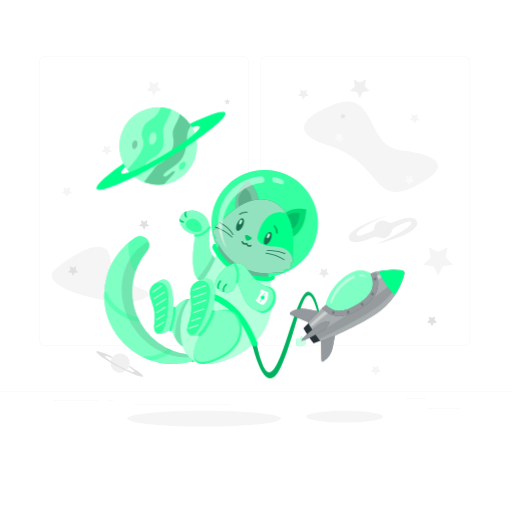
t = 0.00 s
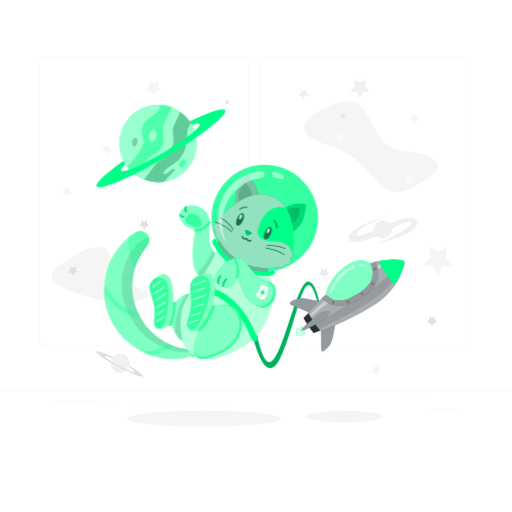
t = 0.75 s
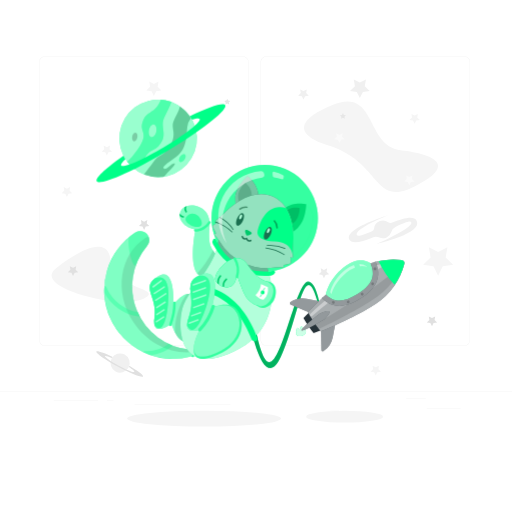
t = 2.25 s
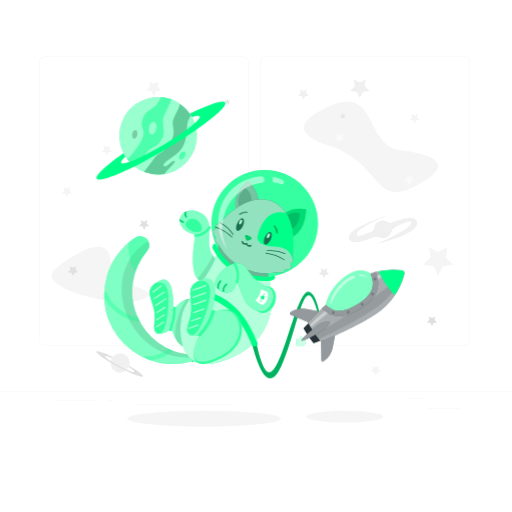
t = 3.00 s
t = 3.75 s: frame unchanged from t = 2.25 s, image omitted
t = 5.25 s: frame unchanged from t = 0.75 s, image omitted

The animated SVG that drew these frames (rendered in a browser with its animation timeline set to each time). Animation: 1 CSS @keyframes rule; one cycle of 6.00 s, repeats indefinitely.

<svg class="animated" id="freepik_stories-cat-astronaut" xmlns="http://www.w3.org/2000/svg" viewBox="0 0 500 500" version="1.1" xmlns:xlink="http://www.w3.org/1999/xlink" xmlns:svgjs="http://svgjs.com/svgjs"><style>svg#freepik_stories-cat-astronaut:not(.animated) .animable {opacity: 0;}svg#freepik_stories-cat-astronaut.animated #freepik--Rocket--inject-4 {animation: 1.5s Infinite  linear floating;animation-delay: 0s;}svg#freepik_stories-cat-astronaut.animated #freepik--Cat--inject-4 {animation: 3s Infinite  linear floating;animation-delay: 0s;}svg#freepik_stories-cat-astronaut.animated #freepik--Planet--inject-4 {animation: 6s Infinite  linear floating;animation-delay: 0s;}            @keyframes floating {                0% {                    opacity: 1;                    transform: translateY(0px);                }                50% {                    transform: translateY(-10px);                }                100% {                    opacity: 1;                    transform: translateY(0px);                }            }        </style><g id="freepik--background-complete--inject-4" class="animable" style="transform-origin: 250px 228.23px;"><rect x="416.78" y="398.49" width="33.12" height="0.25" style="fill: rgb(235, 235, 235); transform-origin: 433.34px 398.615px;" id="elvi5qmc9vg6s" class="animable"></rect><rect x="322.53" y="401.21" width="8.69" height="0.25" style="fill: rgb(235, 235, 235); transform-origin: 326.875px 401.335px;" id="elf61q3pnrlwf" class="animable"></rect><rect x="396.59" y="389.21" width="19.19" height="0.25" style="fill: rgb(235, 235, 235); transform-origin: 406.185px 389.335px;" id="el10j1peka4cgi" class="animable"></rect><rect x="52.46" y="390.89" width="43.19" height="0.25" style="fill: rgb(235, 235, 235); transform-origin: 74.055px 391.015px;" id="eljtzetrd3u68" class="animable"></rect><rect x="104.56" y="390.89" width="6.33" height="0.25" style="fill: rgb(235, 235, 235); transform-origin: 107.725px 391.015px;" id="el0i8hrhifp294" class="animable"></rect><rect x="131.47" y="395.11" width="93.68" height="0.25" style="fill: rgb(235, 235, 235); transform-origin: 178.31px 395.235px;" id="ellpavgu1w6lb" class="animable"></rect><path d="M237,337.8H43.92a5.71,5.71,0,0,1-5.71-5.71V60.66A5.71,5.71,0,0,1,43.92,55H237a5.71,5.71,0,0,1,5.71,5.71V332.09A5.71,5.71,0,0,1,237,337.8ZM43.92,55.2a5.47,5.47,0,0,0-5.46,5.46V332.09a5.47,5.47,0,0,0,5.46,5.46H237a5.47,5.47,0,0,0,5.46-5.46V60.66A5.47,5.47,0,0,0,237,55.2Z" style="fill: rgb(235, 235, 235); transform-origin: 140.46px 196.4px;" id="el9m7aml4shzk" class="animable"></path><path d="M453.31,337.8H260.21a5.72,5.72,0,0,1-5.71-5.71V60.66A5.72,5.72,0,0,1,260.21,55h193.1A5.71,5.71,0,0,1,459,60.66V332.09A5.71,5.71,0,0,1,453.31,337.8ZM260.21,55.2a5.47,5.47,0,0,0-5.46,5.46V332.09a5.47,5.47,0,0,0,5.46,5.46h193.1a5.47,5.47,0,0,0,5.46-5.46V60.66a5.47,5.47,0,0,0-5.46-5.46Z" style="fill: rgb(235, 235, 235); transform-origin: 356.75px 196.4px;" id="elnvriu3bd9rc" class="animable"></path><rect y="382.4" width="500" height="0.25" style="fill: rgb(235, 235, 235); transform-origin: 250px 382.525px;" id="eld06uwmjbhye" class="animable"></rect><polygon points="140.74 216.48 143.88 214.83 143.28 218.32 145.82 220.8 142.31 221.31 140.74 224.49 139.17 221.31 135.66 220.8 138.2 218.32 137.6 214.83 140.74 216.48" style="fill: rgb(224, 224, 224); transform-origin: 140.74px 219.66px;" id="el0ivarveafg6u" class="animable"></polygon><path d="M320.17,141.9c-22.44-7-40.06-20.57,3.94-39.07s32.5,39.76,67,43.88,55.18,14.72,13.79,35.37S373.29,158.38,320.17,141.9Z" style="fill: rgb(245, 245, 245); transform-origin: 362.418px 143.334px;" id="elui6nr4x7fbs" class="animable"></path><polygon points="150.27 82.07 154.81 79.68 153.95 84.74 157.62 88.32 152.54 89.06 150.27 93.66 148 89.06 142.93 88.32 146.6 84.74 145.73 79.68 150.27 82.07" style="fill: rgb(245, 245, 245); transform-origin: 150.275px 86.67px;" id="elgsji7ktxft" class="animable"></polygon><polygon points="427.87 246.12 436.95 241.35 435.22 251.46 442.56 258.62 432.41 260.1 427.87 269.3 423.33 260.1 413.18 258.62 420.52 251.46 418.79 241.35 427.87 246.12" style="fill: rgb(245, 245, 245); transform-origin: 427.87px 255.325px;" id="elt5ox1gic2da" class="animable"></polygon><polygon points="351.41 80.65 357.36 77.52 356.22 84.14 361.03 88.83 354.39 89.79 351.41 95.82 348.44 89.79 341.8 88.83 346.61 84.14 345.47 77.52 351.41 80.65" style="fill: rgb(240, 240, 240); transform-origin: 351.415px 86.67px;" id="el2a07eg4bkng" class="animable"></polygon><polygon points="65.34 184.28 68.48 182.63 67.88 186.13 70.42 188.6 66.91 189.11 65.34 192.29 63.77 189.11 60.27 188.6 62.8 186.13 62.21 182.63 65.34 184.28" style="fill: rgb(245, 245, 245); transform-origin: 65.345px 187.46px;" id="elq5g0m7jwnk9" class="animable"></polygon><polygon points="104.34 143.84 107.48 142.19 106.88 145.68 109.42 148.15 105.91 148.66 104.34 151.84 102.77 148.66 99.27 148.15 101.8 145.68 101.2 142.19 104.34 143.84" style="fill: rgb(245, 245, 245); transform-origin: 104.345px 147.015px;" id="ele6zrhs3nx8j" class="animable"></polygon><polygon points="404.9 112.87 408.04 111.22 407.44 114.71 409.98 117.19 406.47 117.69 404.9 120.87 403.33 117.69 399.82 117.19 402.36 114.71 401.76 111.22 404.9 112.87" style="fill: rgb(245, 245, 245); transform-origin: 404.9px 116.045px;" id="elnsvlevlouy" class="animable"></polygon><polygon points="331.45 131.76 334.59 130.11 333.99 133.61 336.53 136.08 333.02 136.59 331.45 139.77 329.89 136.59 326.38 136.08 328.92 133.61 328.32 130.11 331.45 131.76" style="fill: rgb(250, 250, 250); transform-origin: 331.455px 134.94px;" id="el6x3139mz5s7" class="animable"></polygon><polygon points="334.9 115.08 333.08 116.05 333.43 114.01 331.94 112.57 333.99 112.27 334.9 110.42 335.82 112.27 337.86 112.57 336.38 114.01 336.73 116.05 334.9 115.08" style="fill: rgb(230, 230, 230); transform-origin: 334.9px 113.235px;" id="ell0eyvukmx5" class="animable"></polygon><polygon points="221.91 101.06 220.08 102.03 220.43 99.99 218.95 98.55 221 98.25 221.91 96.4 222.83 98.25 224.87 98.55 223.39 99.99 223.74 102.03 221.91 101.06" style="fill: rgb(230, 230, 230); transform-origin: 221.91px 99.215px;" id="ele6g9w4z6alj" class="animable"></polygon><polygon points="399.72 172.94 402.86 171.29 402.26 174.79 404.8 177.26 401.29 177.77 399.72 180.95 398.15 177.77 394.65 177.26 397.19 174.79 396.59 171.29 399.72 172.94" style="fill: rgb(250, 250, 250); transform-origin: 399.725px 176.12px;" id="eljnxjwed10vi" class="animable"></polygon><polygon points="366.94 358.74 370.07 357.09 369.47 360.58 372.01 363.06 368.5 363.57 366.94 366.75 365.37 363.57 361.86 363.06 364.4 360.58 363.8 357.09 366.94 358.74" style="fill: rgb(245, 245, 245); transform-origin: 366.935px 361.92px;" id="elj0h272i694h" class="animable"></polygon><polygon points="296.36 88.98 299.57 87.29 298.96 90.87 301.56 93.4 297.96 93.93 296.36 97.18 294.75 93.93 291.15 93.4 293.75 90.87 293.14 87.29 296.36 88.98" style="fill: rgb(240, 240, 240); transform-origin: 296.355px 92.235px;" id="elxlpo8ybb9c" class="animable"></polygon><path d="M54.05,262.65c10.51-8.7,50.89-38.48,53.85-8.73s53.63,27.12,32.35,37.9S31.58,281.24,54.05,262.65Z" style="fill: rgb(245, 245, 245); transform-origin: 97.9204px 267.865px;" id="elukrfcpc4t8a" class="animable"></path><polygon points="71.31 261.57 74.45 259.92 73.85 263.41 76.39 265.89 72.88 266.4 71.31 269.58 69.74 266.4 66.23 265.89 68.77 263.41 68.17 259.92 71.31 261.57" style="fill: rgb(224, 224, 224); transform-origin: 71.31px 264.75px;" id="elqgowa9z4ho" class="animable"></polygon><polygon points="116.83 279.32 118.88 278.24 118.49 280.53 120.15 282.15 117.86 282.49 116.83 284.57 115.8 282.49 113.51 282.15 115.17 280.53 114.78 278.24 116.83 279.32" style="fill: rgb(250, 250, 250); transform-origin: 116.83px 281.405px;" id="elkz2iw89r4y" class="animable"></polygon><polygon points="421.86 310.63 424.99 308.98 424.39 312.47 426.93 314.95 423.43 315.46 421.86 318.64 420.29 315.46 416.78 314.95 419.32 312.47 418.72 308.98 421.86 310.63" style="fill: rgb(224, 224, 224); transform-origin: 421.855px 313.81px;" id="ell38y5v0jp6n" class="animable"></polygon><path d="M125.58,359a9.4,9.4,0,1,1-3.84-12.72A9.39,9.39,0,0,1,125.58,359Z" style="fill: rgb(240, 240, 240); transform-origin: 117.295px 354.562px;" id="elp442i92e0zh" class="animable"></path><path d="M126.31,357.26a9.64,9.64,0,0,1-.46,1.23c3.49,2.28,5.61,4.07,5.3,4.65-.51.95-7.33-1.72-15.24-6s-13.91-8.44-13.4-9.39c.31-.58,3,.19,6.8,1.84a11.7,11.7,0,0,1,.78-1.07c-8.8-4.2-15.43-6.47-16-5.3-.81,1.51,8.74,8.2,21.32,14.94s23.45,11,24.26,9.48C140.25,366.51,134.68,362.25,126.31,357.26Z" style="fill: rgb(224, 224, 224); transform-origin: 116.877px 355.431px;" id="elxemph7jije9" class="animable"></path><polygon points="316.35 263.61 319.49 261.96 318.89 265.46 321.43 267.93 317.92 268.44 316.35 271.62 314.78 268.44 311.28 267.93 313.81 265.46 313.21 261.96 316.35 263.61" style="fill: rgb(235, 235, 235); transform-origin: 316.355px 266.79px;" id="elsf6jxi5g2dp" class="animable"></polygon><path d="M406.87,215.51c-2.67-5.23-13.07-2.46-24.37,2a3.44,3.44,0,0,1-3.36-.46,8.67,8.67,0,0,0-13.84,6,3.46,3.46,0,0,1-2.05,2.81c-7.94,3.44-14,5.68-14.82,3.63-2.49-6.17,30.69-19.33,30.69-19.33s-44.72,13.4-37.56,24.22c2.76,4.18,12,1.72,22.4-2.56a8.42,8.42,0,0,1,6.55.15,8.65,8.65,0,0,0,11.74-5.58,7.94,7.94,0,0,1,4.36-4.95c8.06-3.76,14.17-6.26,15-4.44,2.51,5.48-33.42,21-33.42,21S413.21,227.92,406.87,215.51Z" style="fill: rgb(240, 240, 240); transform-origin: 374.133px 224.08px;" id="eljist8l6l5v" class="animable"></path></g><g id="freepik--Shadow--inject-4" class="animable" style="transform-origin: 249.135px 408.79px;"><ellipse id="freepik--path--inject-4" cx="199.32" cy="408.79" rx="75.16" ry="7.72" style="fill: rgb(245, 245, 245); transform-origin: 199.32px 408.79px;" class="animable"></ellipse><ellipse id="freepik--path--inject-4" cx="336.53" cy="406.88" rx="37.58" ry="5.81" style="fill: rgb(245, 245, 245); transform-origin: 336.53px 406.88px;" class="animable"></ellipse></g><g id="freepik--Rocket--inject-4" class="animable" style="transform-origin: 319.027px 316.456px;"><path d="M296.7,331.18c0-.12-.07-.24-.11-.36-.57-1.52-2.73-2.13-2.73-2.13a5.25,5.25,0,0,0-.81,2.58l-.32.11-.32.13a5.28,5.28,0,0,0-2.3-1.42s-1.24,1.87-.67,3.4l.15.34a2.88,2.88,0,0,0-.36,2.55c.66,1.79,3.32,2.46,5.92,1.49s4.17-3.21,3.5-5A2.92,2.92,0,0,0,296.7,331.18Z" style="fill: rgb(0, 255, 136); transform-origin: 293.943px 333.502px;" id="elw01aah2u33d" class="animable"></path><g id="el9h8mmrxiy24"><path d="M296.7,331.18c0-.12-.07-.24-.11-.36-.57-1.52-2.73-2.13-2.73-2.13a5.25,5.25,0,0,0-.81,2.58l-.32.11-.32.13a5.28,5.28,0,0,0-2.3-1.42s-1.24,1.87-.67,3.4l.15.34a2.88,2.88,0,0,0-.36,2.55c.66,1.79,3.32,2.46,5.92,1.49s4.17-3.21,3.5-5A2.92,2.92,0,0,0,296.7,331.18Z" style="fill: rgb(255, 255, 255); opacity: 0.8; transform-origin: 293.943px 333.502px;" class="animable"></path></g><path d="M300.66,285c-11.87.74-25.94,83.65-38.88,78.44-5.48-2.2-10.37-21.19-14.18-42.33l-4.45,1.65c2.65,13.36,15.31,70.69,31.13,35.53,17.82-39.62,23.08-100.4,36.13-52.16l1.44-.69S308.15,284.53,300.66,285Z" style="fill: rgb(0, 255, 136); transform-origin: 277.5px 327.263px;" id="elkw3wti3iobq" class="animable"></path><g id="eleddn0842bzd"><path d="M300.66,285c-11.87.74-25.94,83.65-38.88,78.44-5.48-2.2-10.37-21.19-14.18-42.33l-4.45,1.65c2.65,13.36,15.31,70.69,31.13,35.53,17.82-39.62,23.08-100.4,36.13-52.16l1.44-.69S308.15,284.53,300.66,285Z" style="opacity: 0.3; transform-origin: 277.5px 327.263px;" class="animable"></path></g><path d="M318.19,297.62s1.88-13.85,17.44-26.45,26.11-4.06,26.11-4.06l4.15,2.72.21,11.64-5.9,10.27-14.68,11.65-15.16,4.28L323,304.36Z" style="fill: rgb(0, 255, 136); transform-origin: 342.145px 285.976px;" id="elca55tmuoq05" class="animable"></path><g id="elh488ez22ln"><path d="M318.19,297.62s1.88-13.85,17.44-26.45,26.11-4.06,26.11-4.06l4.15,2.72.21,11.64-5.9,10.27-14.68,11.65-15.16,4.28L323,304.36Z" style="fill: rgb(255, 255, 255); opacity: 0.5; transform-origin: 342.145px 285.976px;" class="animable"></path></g><path d="M283.79,307.34l23.68,10,16.06-10.84-24-4.7a21.24,21.24,0,0,0-15.94,3.23h0A1.3,1.3,0,0,0,283.79,307.34Z" style="fill: rgb(38, 50, 56); transform-origin: 303.253px 309.373px;" id="elr8qh5lzg97" class="animable"></path><path d="M313.86,351.92l-.43-25.72,16.06-10.83-4.63,24a21.22,21.22,0,0,1-9,13.57h0A1.3,1.3,0,0,1,313.86,351.92Z" style="fill: rgb(38, 50, 56); transform-origin: 321.46px 334.258px;" id="elw73ursyt6ze" class="animable"></path><g id="elak6o7p8luc5"><g style="opacity: 0.5; transform-origin: 306.233px 327.276px;" class="animable"><path d="M283.79,307.34l23.68,10,16.06-10.84-24-4.7a21.24,21.24,0,0,0-15.94,3.23h0A1.3,1.3,0,0,0,283.79,307.34Z" style="fill: rgb(255, 255, 255); transform-origin: 303.253px 309.373px;" id="elxdq1ufuse6" class="animable"></path><path d="M313.86,351.92l-.43-25.72,16.06-10.83-4.63,24a21.22,21.22,0,0,1-9,13.57h0A1.3,1.3,0,0,1,313.86,351.92Z" style="fill: rgb(255, 255, 255); transform-origin: 321.46px 334.258px;" id="elkigh9njpaj" class="animable"></path></g></g><path d="M392.36,263.9A68.51,68.51,0,0,0,365.17,266l1.79,9.54-.86,5.91-9.25,13-9.48,6.4L334,306.15,323,304.36,315.61,300c-5.19,4.83-10.34,9.92-15,14.89,1.83,3.16,3.82,6.34,6,9.5s4.33,6.19,6.58,9.07c20.53-7.84,44.19-20.41,53.7-26.83a68.41,68.41,0,0,0,27.92-39.11A2.91,2.91,0,0,0,392.36,263.9Z" style="fill: rgb(38, 50, 56); transform-origin: 347.757px 298.42px;" id="el4qlt92ucpwt" class="animable"></path><g id="eluaav078gfo"><path d="M392.36,263.9A68.51,68.51,0,0,0,365.17,266l1.79,9.54-.86,5.91-9.25,13-9.48,6.4L334,306.15,323,304.36,315.61,300c-5.19,4.83-10.34,9.92-15,14.89,1.83,3.16,3.82,6.34,6,9.5s4.33,6.19,6.58,9.07c20.53-7.84,44.19-20.41,53.7-26.83a68.41,68.41,0,0,0,27.92-39.11A2.91,2.91,0,0,0,392.36,263.9Z" style="fill: rgb(255, 255, 255); opacity: 0.6; transform-origin: 347.757px 298.42px;" class="animable"></path></g><path d="M306.6,324.39c-2-2.92-3.8-5.84-5.52-8.76-1.65,1.66-3.27,3.33-4.81,5q2.19,3.76,4.73,7.54t5.23,7.21c2.11-.81,4.26-1.68,6.42-2.59C310.59,330.1,308.56,327.3,306.6,324.39Z" style="fill: rgb(38, 50, 56); transform-origin: 304.46px 325.505px;" id="elrd17aitvnu" class="animable"></path><g id="eln2c92jxprv"><path d="M393.88,266.16c-8.53,8.91-20.69,19-35,28.66-9.3,6.27-31,20.08-49.15,30.91a1.42,1.42,0,0,0-.45,2l1.62,2.39a1.41,1.41,0,0,0,1.76.51c19.59-8.86,42.19-21.65,51.53-28,13.92-9.38,24.14-21.73,29.83-34.62a2,2,0,0,0-.18-1.91Z" style="opacity: 0.1; transform-origin: 351.613px 298.428px;" class="animable"></path></g><g id="elbx9baribng"><g style="opacity: 0.4; transform-origin: 347.789px 291.613px;" class="animable"><path d="M319.05,302c-5.47,4.67-11,9.58-16,14.36A1.43,1.43,0,0,0,305,318.5c5.57-4.75,11.65-9.69,17.62-14.39Z" style="fill: rgb(255, 255, 255); transform-origin: 312.599px 310.438px;" id="el0s05q5ie4q3b" class="animable"></path><path d="M365.89,269.83l.76,4.05A103,103,0,0,1,393,264.8l-.31-.45A77.34,77.34,0,0,0,365.89,269.83Z" style="fill: rgb(255, 255, 255); transform-origin: 379.445px 269.115px;" id="elp7bq8o42le" class="animable"></path></g></g><path d="M366.76,265.6q-2.53.66-5,1.51c2.23,5.17,2.84,9.71,1.86,13.74-1.4,5.77-6.18,11.14-14.6,16.42s-15.34,7.24-21.14,6a19.87,19.87,0,0,1-9.67-5.65q-1.92,1.75-3.83,3.55c10.14,10.11,22,10.17,37.41.52C368,291.53,372.8,280.17,366.76,265.6Z" style="fill: rgb(38, 50, 56); transform-origin: 341.826px 287.221px;" id="elwl1themz6eq" class="animable"></path><g id="eln2irmgxdz8c"><path d="M366.76,265.6q-2.53.66-5,1.51c2.23,5.17,2.84,9.71,1.86,13.74-1.4,5.77-6.18,11.14-14.6,16.42s-15.34,7.24-21.14,6a19.87,19.87,0,0,1-9.67-5.65q-1.92,1.75-3.83,3.55c10.14,10.11,22,10.17,37.41.52C368,291.53,372.8,280.17,366.76,265.6Z" style="fill: rgb(255, 255, 255); opacity: 0.5; transform-origin: 341.826px 287.221px;" class="animable"></path></g><g id="elrhy7xsya9o"><g style="opacity: 0.2; transform-origin: 345.812px 288.889px;" class="animable"><path d="M326.64,304.49a1.37,1.37,0,1,1-1.88-.43A1.37,1.37,0,0,1,326.64,304.49Z" id="el3i7izdwhqvy" class="animable" style="transform-origin: 325.483px 305.224px;"></path><path d="M341.13,304.08a1.37,1.37,0,1,1-1.89-.43A1.37,1.37,0,0,1,341.13,304.08Z" id="elr83mnubd4rs" class="animable" style="transform-origin: 339.97px 304.809px;"></path><path d="M354.8,296.5a1.36,1.36,0,1,1-1.88-.43A1.36,1.36,0,0,1,354.8,296.5Z" id="elpqi3s5d4e1g" class="animable" style="transform-origin: 353.646px 297.22px;"></path><path d="M365,286.36a1.37,1.37,0,1,1-1.88-.43A1.36,1.36,0,0,1,365,286.36Z" id="el3kcg3dqq6cj" class="animable" style="transform-origin: 363.843px 287.092px;"></path><path d="M367.3,271.83a1.37,1.37,0,1,1-1.89-.43A1.36,1.36,0,0,1,367.3,271.83Z" id="el5gk5to07gk" class="animable" style="transform-origin: 366.14px 272.557px;"></path></g></g><path d="M369.63,264.92a86.18,86.18,0,0,0,15.71,23.29,68.58,68.58,0,0,0,9.46-20.69,2.91,2.91,0,0,0-2.44-3.62A68.76,68.76,0,0,0,369.63,264.92Z" style="fill: rgb(0, 255, 136); transform-origin: 382.262px 275.802px;" id="elw7mi876tf1" class="animable"></path><path d="M321.6,314.27c1.09,1.63-4,7-5.63,8.08s-20.45,11.88-21.55,10.25,15.94-15,17.57-16.14S320.5,312.64,321.6,314.27Z" style="fill: rgb(38, 50, 56); transform-origin: 308.06px 323.262px;" id="el6fcs5x90dbc" class="animable"></path><g id="elz0funq80xgp"><path d="M321.6,314.27c1.09,1.63-4,7-5.63,8.08s-20.45,11.88-21.55,10.25,15.94-15,17.57-16.14S320.5,312.64,321.6,314.27Z" style="fill: rgb(255, 255, 255); opacity: 0.5; transform-origin: 308.06px 323.262px;" class="animable"></path></g><g id="elzosluosabsb"><path d="M345.55,268.81a26.44,26.44,0,0,0-8.68,4.87c-12.83,10.4-14.38,21.83-14.38,21.83l1.14,1.59c1.22-4.14,4.82-12.89,14.91-21.06a29.54,29.54,0,0,1,8.1-4.81Z" style="fill: rgb(255, 255, 255); opacity: 0.5; transform-origin: 334.565px 282.955px;" class="animable"></path></g><g id="elwt5nbciryv8"><path d="M350.83,268l.54,2a15.86,15.86,0,0,1,6.85.64l-.14-.59A13.55,13.55,0,0,0,350.83,268Z" style="fill: rgb(255, 255, 255); opacity: 0.5; transform-origin: 354.525px 269.32px;" class="animable"></path></g></g><g id="freepik--Cat--inject-4" class="animable" style="transform-origin: 206.124px 260.771px;"><path d="M137.24,230.63h-.37a8.1,8.1,0,0,0-4.49,1.35l-.06,0A67.18,67.18,0,0,0,186,353.28a3.41,3.41,0,0,0,1.62-.94l.06-.06a3.42,3.42,0,0,0-2.13-5.79A61.86,61.86,0,0,1,143.71,245,8.76,8.76,0,0,0,137.24,230.63Z" style="fill: rgb(0, 255, 136); transform-origin: 145.204px 293.056px;" id="elw3rlszpu87" class="animable"></path><g id="el2ix6bpgb3e"><path d="M187.68,352.28l-.06.06a3.51,3.51,0,0,1-1.61.94,67.23,67.23,0,0,1-38.82-1.46,65.39,65.39,0,0,1-7.32-3,67.19,67.19,0,0,1-38-58.2l.09-6.37A67.24,67.24,0,0,1,132.32,232l.06,0a8.11,8.11,0,0,1,4.5-1.35h.37A8.75,8.75,0,0,1,143.71,245a61.94,61.94,0,0,0-9.26,64.85c.56,1.28,1.18,2.55,1.84,3.81q1.34,2.52,2.93,5a61.44,61.44,0,0,0,25.48,22.19c1.28.61,2.57,1.16,3.88,1.67h0a62,62,0,0,0,17,4A3.42,3.42,0,0,1,187.68,352.28Z" style="fill: rgb(255, 255, 255); opacity: 0.5; transform-origin: 145.248px 293.056px;" class="animable"></path></g><g id="elc1qcx95jom8"><path d="M188.41,348.66a3.33,3.33,0,0,0-2.86-2.17A61.86,61.86,0,0,1,143.71,245a8.64,8.64,0,0,0,1.45-8.77,6.15,6.15,0,0,0-3.07,1l-.05,0c-25.35,16.52-30.75,53.15-12.07,81.81C143.82,340.31,167,351.18,188.41,348.66Z" style="opacity: 0.1; transform-origin: 153.629px 292.624px;" class="animable"></path></g><path d="M188.89,346c-1.8-1.66-3.27-.64-4.14.41l.8.1a3.42,3.42,0,0,1,2.13,5.79l-.06.06a3.61,3.61,0,0,1-.8.61C190.09,356.05,191.94,348.78,188.89,346Z" style="fill: rgb(0, 255, 136); transform-origin: 187.596px 349.42px;" id="elazq9uvkaw3b" class="animable"></path><g id="elwl16ga79mkj"><g style="opacity: 0.2; transform-origin: 187.596px 349.42px;" class="animable"><path d="M188.89,346c-1.8-1.66-3.27-.64-4.14.41l.8.1a3.42,3.42,0,0,1,2.13,5.79l-.06.06a3.61,3.61,0,0,1-.8.61C190.09,356.05,191.94,348.78,188.89,346Z" style="fill: rgb(255, 255, 255); transform-origin: 187.596px 349.42px;" id="elnpc6jsirbaa" class="animable"></path></g></g><path d="M210.71,253.23c-3.79-5.7-7.84-7.77-6.07-27.43s-19.21-23.89-26.11-17.27-1.22,18.7,12.39,20.37c0,0-11.91,57.57,16.5,45C211.8,272,216.55,262,210.71,253.23Z" style="fill: rgb(0, 255, 136); transform-origin: 194.507px 240.657px;" id="elfxkvo0dlz6" class="animable"></path><g id="elodj30291n5j"><path d="M210.71,253.23c-3.79-5.7-7.84-7.77-6.07-27.43s-19.21-23.89-26.11-17.27-1.22,18.7,12.39,20.37c0,0-11.91,57.57,16.5,45C211.8,272,216.55,262,210.71,253.23Z" style="fill: rgb(255, 255, 255); opacity: 0.5; transform-origin: 194.507px 240.657px;" class="animable"></path></g><path d="M190.7,226.5c-3.34-.38-14.91-5.93-6.29-11.87S204.34,228,190.7,226.5Z" style="fill: rgb(0, 255, 136); transform-origin: 189.164px 220.037px;" id="elgdmvth37zqf" class="animable"></path><path d="M190.62,231.11c6.15.38,11.8-3.54,15-8.46.8-1.21-1.15-2.34-1.94-1.14-2.83,4.29-7.76,7.68-13.11,7.35-1.45-.09-1.44,2.16,0,2.25Z" style="fill: rgb(0, 255, 136); transform-origin: 197.648px 226.067px;" id="elsznpyp6t1x" class="animable"></path><g id="elwqfz11rhexo"><g style="opacity: 0.2; transform-origin: 193.545px 222.313px;" class="animable"><path d="M190.7,226.5c-3.34-.38-14.91-5.93-6.29-11.87S204.34,228,190.7,226.5Z" style="fill: rgb(255, 255, 255); transform-origin: 189.164px 220.037px;" id="elt3x7yjzrkbh" class="animable"></path><path d="M190.62,231.11c6.15.38,11.8-3.54,15-8.46.8-1.21-1.15-2.34-1.94-1.14-2.83,4.29-7.76,7.68-13.11,7.35-1.45-.09-1.44,2.16,0,2.25Z" style="fill: rgb(255, 255, 255); transform-origin: 197.648px 226.067px;" id="el5qt53zs7a6i" class="animable"></path></g></g><g id="ely1ejtnp6dqh"><path d="M207.42,273.91c4.38-1.93,9.13-11.89,3.29-20.68-.91-1.37-1.83-2.52-2.69-3.76A110.33,110.33,0,0,1,192.76,272C195.63,275.77,200.23,277.09,207.42,273.91Z" style="opacity: 0.1; transform-origin: 203.093px 262.584px;" class="animable"></path></g><path d="M191.75,322.67c2.45-7.17,3.38-49.88-22.46-20.32,0,0,2.31-37.62-14.54-27.8-18.59,10.84-.67,18.89-3.89,40.27S167.33,321,167.33,321,179.39,358.87,191.75,322.67Z" style="fill: rgb(0, 255, 136); transform-origin: 169.542px 305.626px;" id="elk4ynkcytr6" class="animable"></path><g id="ela4cif8ax0ou"><path d="M191.75,322.67c2.45-7.17,3.38-49.88-22.46-20.32,0,0,2.31-37.62-14.54-27.8-18.59,10.84-.67,18.89-3.89,40.27S167.33,321,167.33,321,179.39,358.87,191.75,322.67Z" style="fill: rgb(255, 255, 255); opacity: 0.5; transform-origin: 169.542px 305.626px;" class="animable"></path></g><path d="M151,277.11c-12.06,9.65,2.84,18-.12,37.71a18.9,18.9,0,0,0,0,7.67c.31.45,9.74,13.9,13.22-20.49C167.55,268.27,152.09,276.48,151,277.11Z" style="fill: rgb(0, 255, 136); transform-origin: 155.408px 300.619px;" id="elp9cfift8t3" class="animable"></path><g id="elvfhik65sius"><path d="M151,277.11c-12.06,9.65,2.84,18-.12,37.71a18.9,18.9,0,0,0,0,7.67c.31.45,9.74,13.9,13.22-20.49C167.55,268.27,152.09,276.48,151,277.11Z" style="fill: rgb(255, 255, 255); opacity: 0.2; transform-origin: 155.408px 300.619px;" class="animable"></path></g><g id="el5t2ngo4r9s7"><g style="opacity: 0.5; transform-origin: 155.714px 299.149px;" class="animable"><path d="M149.88,285.78l8-6c.77-.58,0-1.88-.75-1.3l-8,6c-.77.57,0,1.88.75,1.3Z" style="fill: rgb(255, 255, 255); transform-origin: 153.505px 282.13px;" id="elreq6kg66yxn" class="animable"></path><path d="M151,292.2l9.81-6.37c.8-.52,0-1.82-.76-1.29l-9.81,6.37c-.81.52-.06,1.82.76,1.29Z" style="fill: rgb(255, 255, 255); transform-origin: 155.517px 288.37px;" id="el5pw1b2isyau" class="animable"></path><path d="M152.46,298.82l9.81-6.37c.81-.53.06-1.83-.76-1.3l-9.81,6.37c-.8.53,0,1.83.76,1.3Z" style="fill: rgb(255, 255, 255); transform-origin: 156.993px 294.985px;" id="el5zdfyumjpmw" class="animable"></path><path d="M153.51,306l8.14-5.28c.81-.53.06-1.83-.75-1.3l-8.14,5.29c-.81.52-.06,1.82.75,1.29Z" style="fill: rgb(255, 255, 255); transform-origin: 157.205px 302.71px;" id="elesqblb5x7qu" class="animable"></path><path d="M153.55,312.79l7.11-4.62c.8-.52.05-1.82-.76-1.29l-7.11,4.61c-.8.53,0,1.83.76,1.3Z" style="fill: rgb(255, 255, 255); transform-origin: 156.73px 309.835px;" id="eldve0lia1vrr" class="animable"></path><path d="M153.07,319.84l7.11-4.61c.81-.53,0-1.83-.76-1.3l-7.1,4.62c-.81.52-.06,1.82.75,1.29Z" style="fill: rgb(255, 255, 255); transform-origin: 156.244px 316.885px;" id="elgn36lp9vlss" class="animable"></path></g></g><path d="M169.25,300.71c.25,7.21-1.72,14.61-4,21.36-.47,1.37,1.7,2,2.17.6,2.36-6.92,4.36-14.57,4.1-22-.05-1.45-2.3-1.46-2.25,0Z" style="fill: rgb(0, 255, 136); transform-origin: 168.363px 311.519px;" id="el8hf2vd3dywx" class="animable"></path><g id="elt9ngh0ulcj"><g style="opacity: 0.2; transform-origin: 168.363px 311.519px;" class="animable"><path d="M169.25,300.71c.25,7.21-1.72,14.61-4,21.36-.47,1.37,1.7,2,2.17.6,2.36-6.92,4.36-14.57,4.1-22-.05-1.45-2.3-1.46-2.25,0Z" style="fill: rgb(255, 255, 255); transform-origin: 168.363px 311.519px;" id="el1inbgkp1lui" class="animable"></path></g></g><g id="elgbr9h7sd9bd"><path d="M170.8,329.27c4.47,8.6,12.64,17.73,20.95-6.6,1.93-5.65,2.91-33.37-9.41-30.4a65.09,65.09,0,0,0-3.82,5.77C175.17,303.85,170.53,317.1,170.8,329.27Z" style="opacity: 0.1; transform-origin: 181.848px 315.192px;" class="animable"></path></g><path d="M260.82,266.06s24,58.94-37,84.34c-53,22.08-50.85-34.44-44-49,8.14-17.31,33.33-41,33.67-63.67Z" style="fill: rgb(0, 255, 136); transform-origin: 220.875px 296.593px;" id="elde0asi3bf8u" class="animable"></path><g id="elhuzhjb1j6xq"><path d="M260.82,266.06s24,58.94-37,84.34c-53,22.08-50.85-34.44-44-49,8.14-17.31,33.33-41,33.67-63.67Z" style="fill: rgb(255, 255, 255); opacity: 0.7; transform-origin: 220.875px 296.593px;" class="animable"></path></g><path d="M310.48,218.06a52,52,0,0,1-45.63,51.61,51.35,51.35,0,0,1-6.36.39,52,52,0,1,1,52-52Z" style="fill: rgb(0, 255, 136); transform-origin: 258.49px 218.06px;" id="elct4ljfg25pv" class="animable"></path><g id="ele4n7jts376a"><path d="M310.48,218.06a52,52,0,0,1-45.63,51.61,51.35,51.35,0,0,1-6.36.39,52,52,0,1,1,52-52Z" style="fill: rgb(255, 255, 255); opacity: 0.3; transform-origin: 258.49px 218.06px;" class="animable"></path></g><path d="M264.25,264.79a47.08,47.08,0,0,0,41.31-46.73c0-.34,0-.69,0-1a13.55,13.55,0,0,0-13.29-13.28h-.79a47.3,47.3,0,0,0-47.3,47.3v.8a13.57,13.57,0,0,0,13.28,13.29h1A47.64,47.64,0,0,0,264.25,264.79Z" style="fill: rgb(0, 255, 136); transform-origin: 274.87px 234.475px;" id="el72amir1d7dx" class="animable"></path><g id="el71yf3cvnvu"><path d="M264.25,264.79a47.08,47.08,0,0,0,41.31-46.73c0-.34,0-.69,0-1a13.55,13.55,0,0,0-13.29-13.28h-.79a47.3,47.3,0,0,0-47.3,47.3v.8a13.57,13.57,0,0,0,13.28,13.29h1A47.64,47.64,0,0,0,264.25,264.79Z" style="fill: rgb(255, 255, 255); opacity: 0.3; transform-origin: 274.87px 234.475px;" class="animable"></path></g><path d="M262.78,272.16a59.21,59.21,0,0,0-2-6.1l-47.33-28.33a35.48,35.48,0,0,1-1,7.66l7.59,10.89,10.32,8.82,13.93,5,14.17,2.85Z" style="fill: rgb(38, 50, 56); transform-origin: 237.615px 255.34px;" id="ell1d0knjfnn" class="animable"></path><g id="els8mw4rtwgu"><path d="M262.78,272.16a59.21,59.21,0,0,0-2-6.1l-47.33-28.33a35.48,35.48,0,0,1-1,7.66l7.59,10.89,10.32,8.82,13.93,5,14.17,2.85Z" style="fill: rgb(255, 255, 255); opacity: 0.5; transform-origin: 237.615px 255.34px;" class="animable"></path></g><path d="M252.22,196.32c-.43,11.18-5.82,20.64-12,21.14s-10.9-8.16-10.47-19.34,12-21.14,12-21.14S252.65,185.15,252.22,196.32Z" style="fill: rgb(38, 50, 56); transform-origin: 240.978px 197.23px;" id="elfxccpffqc08" class="animable"></path><g id="el0g2nfvs7b5kt"><path d="M252.22,196.32c-.43,11.18-5.82,20.64-12,21.14s-10.9-8.16-10.47-19.34,12-21.14,12-21.14S252.65,185.15,252.22,196.32Z" style="fill: rgb(255, 255, 255); opacity: 0.6; transform-origin: 240.978px 197.23px;" class="animable"></path></g><g id="elxzyu0ebwjq"><path d="M245.71,194.9c-.25,6.52-3.39,12-7,12.34s-6.37-4.76-6.12-11.29,7-12.34,7-12.34S246,188.37,245.71,194.9Z" style="opacity: 0.2; transform-origin: 239.147px 195.433px;" class="animable"></path></g><path d="M277.75,208.68c-8.14,7.52-11.81,17.8-8.19,23s13.14,3.25,21.28-4.26,8.2-23,8.2-23S285.89,201.17,277.75,208.68Z" style="fill: rgb(0, 255, 136); transform-origin: 283.603px 219.159px;" id="elpl4uaxz4o5" class="animable"></path><g id="elat21whve0em"><path d="M277.75,208.68c-8.14,7.52-11.81,17.8-8.19,23s13.14,3.25,21.28-4.26,8.2-23,8.2-23S285.89,201.17,277.75,208.68Z" style="opacity: 0.2; transform-origin: 283.603px 219.159px;" class="animable"></path></g><g id="el0lgys6nklqr"><path d="M280.18,210.74c-4.75,4.39-6.89,10.39-4.78,13.4s7.68,1.91,12.43-2.48,4.78-13.41,4.78-13.41S284.94,206.35,280.18,210.74Z" style="opacity: 0.2; transform-origin: 283.599px 216.838px;" class="animable"></path></g><path d="M283.58,255.9l.87.67c.63.48,1.56-.16,1.55-1a63.38,63.38,0,0,1-.16-7.94c2.53-18.15-1.1-42.15-18.63-50.48s-37.94,4.26-50,17.9a62.08,62.08,0,0,1-6.08,5c-.68.56-.56,1.7.21,1.88l1.06.26-4.17,3a1.23,1.23,0,0,0-.38,1.49l3.19,6.19-.27-.06a1.15,1.15,0,0,0-1,1.8,63.36,63.36,0,0,1,4.38,5.52,54.11,54.11,0,0,0,23.49,21.52,52.85,52.85,0,0,0,31.29,4.5,60.76,60.76,0,0,1,7-.13,1.16,1.16,0,0,0,.71-2l-.23-.18,6.72-1.48a1.21,1.21,0,0,0,.87-1.25Z" style="fill: rgb(38, 50, 56); transform-origin: 247.151px 230.655px;" id="elmmd0ygm1rsg" class="animable"></path><g id="el15oeuuv4wqp"><path d="M283.58,255.9l.87.67c.63.48,1.56-.16,1.55-1a63.38,63.38,0,0,1-.16-7.94c2.53-18.15-1.1-42.15-18.63-50.48s-37.94,4.26-50,17.9a62.08,62.08,0,0,1-6.08,5c-.68.56-.56,1.7.21,1.88l1.06.26-4.17,3a1.23,1.23,0,0,0-.38,1.49l3.19,6.19-.27-.06a1.15,1.15,0,0,0-1,1.8,63.36,63.36,0,0,1,4.38,5.52,54.11,54.11,0,0,0,23.49,21.52,52.85,52.85,0,0,0,31.29,4.5,60.76,60.76,0,0,1,7-.13,1.16,1.16,0,0,0,.71-2l-.23-.18,6.72-1.48a1.21,1.21,0,0,0,.87-1.25Z" style="fill: rgb(255, 255, 255); opacity: 0.8; transform-origin: 247.151px 230.655px;" class="animable"></path></g><path d="M267.21,240.66c19.29-.38,18.8,15.75,18.79,14.86a63.38,63.38,0,0,1-.16-7.94c1.79-12.84.49-28.59-6.62-39.66-9.09-2.3-21.57-.08-27.64,22.35C249.68,237.26,258.9,240.83,267.21,240.66Z" style="fill: rgb(0, 255, 136); transform-origin: 268.945px 231.381px;" id="eld0qaci03zcn" class="animable"></path><path d="M241,235s-2.29-4-1.42-5.13c.63-.81,2.72.19,3.52.57s2.89,1.36,2.68,2.37C245.5,234.23,241,235,241,235Z" style="fill: rgb(0, 255, 136); transform-origin: 242.589px 232.281px;" id="el2ga1hsqrsu" class="animable"></path><g id="ely2dsdztxxsj"><path d="M241,235s-2.29-4-1.42-5.13c.63-.81,2.72.19,3.52.57s2.89,1.36,2.68,2.37C245.5,234.23,241,235,241,235Z" style="opacity: 0.3; transform-origin: 242.589px 232.281px;" class="animable"></path></g><path d="M244.73,239.16a2.26,2.26,0,0,1-3.23-1.45.76.76,0,0,0-.92-.52,2.26,2.26,0,0,1-3.23-1.45c-.31-.91-1.76-.52-1.44.4a3.73,3.73,0,0,0,4.45,2.67,3.68,3.68,0,0,0,4.77,1.8C246,240.26,245.63,238.81,244.73,239.16Z" style="fill: rgb(38, 50, 56); transform-origin: 240.744px 238.065px;" id="eln35sscnyftb" class="animable"></path><path d="M237.18,220.65c-1.53,3.33-4,5.44-5.5,4.73s-1.49-4,0-7.33,4-5.44,5.49-4.73S238.7,217.32,237.18,220.65Z" style="fill: rgb(38, 50, 56); transform-origin: 234.431px 219.35px;" id="el0x6oyzgs626d" class="animable"></path><path d="M236.1,217.39c-.6,1.3-1.57,2.14-2.16,1.85s-.59-1.56,0-2.87,1.57-2.14,2.16-1.86S236.7,216.08,236.1,217.39Z" style="fill: rgb(255, 255, 255); transform-origin: 235.022px 216.877px;" id="eltjej3fih3pr" class="animable"></path><path d="M264.26,234c-1.52,3.33-4,5.45-5.49,4.73s-1.49-4,0-7.33,4-5.44,5.5-4.73S265.79,230.71,264.26,234Z" style="fill: rgb(38, 50, 56); transform-origin: 261.527px 232.701px;" id="ellpsrw44fd7a" class="animable"></path><path d="M263.18,230.78c-.6,1.3-1.56,2.14-2.15,1.85s-.59-1.56,0-2.87,1.57-2.14,2.16-1.86S263.78,229.47,263.18,230.78Z" style="fill: rgb(255, 255, 255); transform-origin: 262.109px 230.267px;" id="el9qnskcjjlxs" class="animable"></path><path d="M228,228.9a34.74,34.74,0,0,0-13.44-12c-.43-.21-.81.44-.38.65a34,34,0,0,1,13.18,11.75c.26.4.91,0,.64-.38Z" style="fill: rgb(38, 50, 56); transform-origin: 221.028px 223.162px;" id="eld7j171zhf3l" class="animable"></path><path d="M227.05,231.34a44.53,44.53,0,0,0-16.65-10c-.46-.14-.66.58-.2.73a43.54,43.54,0,0,1,16.32,9.75c.36.33.89-.2.53-.53Z" style="fill: rgb(38, 50, 56); transform-origin: 218.555px 226.623px;" id="elsbqzylxmry" class="animable"></path><path d="M260.89,245.22a33.76,33.76,0,0,1,17.3,2.69c.44.2.82-.45.38-.64a34.5,34.5,0,0,0-17.68-2.8c-.48.05-.48.8,0,.75Z" style="fill: rgb(38, 50, 56); transform-origin: 269.648px 246.113px;" id="el0vi2ynafb6rm" class="animable"></path><path d="M259.48,247.54A43.78,43.78,0,0,1,277.4,254c.41.26.78-.39.38-.65a44.08,44.08,0,0,0-18.1-6.57c-.47-.06-.67.66-.2.72Z" style="fill: rgb(38, 50, 56); transform-origin: 268.582px 250.418px;" id="elnofqwurud3" class="animable"></path><g id="elyul9c9dpscn"><g style="opacity: 0.5; transform-origin: 237.701px 208.287px;" class="animable"><path d="M234.57,209.87a9,9,0,0,1,6.4-1.76c.94.14,1.35-1.3.4-1.45a10.48,10.48,0,0,0-7.56,1.91c-.77.56,0,1.86.76,1.3Z" id="elah80m3buqzp" class="animable" style="transform-origin: 237.701px 208.287px;"></path></g></g><g id="ely3aamcdexqo"><g style="opacity: 0.5; transform-origin: 269.276px 224.078px;" class="animable"><path d="M267.42,221.26a8.91,8.91,0,0,1,2.42,6.18c0,1,1.47,1,1.5,0a10.46,10.46,0,0,0-2.86-7.24c-.66-.71-1.72.35-1.06,1.06Z" id="elv7rbb4h1v5c" class="animable" style="transform-origin: 269.276px 224.078px;"></path></g></g><g id="el9aemhvrj1mh"><path d="M310.48,218.06a52,52,0,0,1-45.63,51.61,51.35,51.35,0,0,1-6.36.39,52,52,0,1,1,52-52Z" style="fill: rgb(0, 255, 136); opacity: 0.3; transform-origin: 258.49px 218.06px;" class="animable"></path></g><path d="M179,216.1a3.45,3.45,0,0,1-2.28-1.15,2.78,2.78,0,0,1-.35-.54c-.09-.18,0,0-.06-.17a.68.68,0,0,0-.62-.52,9,9,0,0,0-.13,2.2A5.48,5.48,0,0,0,179,217.6C180,217.73,180,216.23,179,216.1Z" style="fill: rgb(0, 255, 136); transform-origin: 177.646px 215.664px;" id="el81ggmz7l6rb" class="animable"></path><path d="M182.33,211.24A4.43,4.43,0,0,1,182,207a.64.64,0,0,0,0-.49,11.31,11.31,0,0,0-1.69.77,5.41,5.41,0,0,0,1,5.07C181.9,213,183,212,182.33,211.24Z" style="fill: rgb(0, 255, 136); transform-origin: 181.301px 209.535px;" id="el9gghi1fg13v" class="animable"></path><g id="elkb75lhgwum"><g style="opacity: 0.2; transform-origin: 179.041px 212.059px;" class="animable"><path d="M179,216.1a3.45,3.45,0,0,1-2.28-1.15,2.78,2.78,0,0,1-.35-.54c-.09-.18,0,0-.06-.17a.68.68,0,0,0-.62-.52,9,9,0,0,0-.13,2.2A5.48,5.48,0,0,0,179,217.6C180,217.73,180,216.23,179,216.1Z" id="el2k7vjsdpmzo" class="animable" style="transform-origin: 177.646px 215.664px;"></path><path d="M182.33,211.24A4.43,4.43,0,0,1,182,207a.64.64,0,0,0,0-.49,11.31,11.31,0,0,0-1.69.77,5.41,5.41,0,0,0,1,5.07C181.9,213,183,212,182.33,211.24Z" id="el8m1vymqgqoj" class="animable" style="transform-origin: 181.301px 209.535px;"></path></g></g><path d="M188.5,289.66c6.82-.84,14.28,1,20.51,3.62,18.27,7.67,29.73,25.1,36.57,43,1.37,3.57,7.17,2,5.78-1.59-7.31-19.13-19.29-37.56-38.56-46.24-7.29-3.29-16.2-5.77-24.3-4.77-3.78.46-3.83,6.47,0,6Z" style="fill: rgb(0, 255, 136); transform-origin: 218.61px 310.876px;" id="eli64j397g71m" class="animable"></path><path d="M264.85,269.67a51.35,51.35,0,0,1-6.36.39,52,52,0,0,1-46.65-29c-.33-.67-.64-1.36-.94-2.05a1.55,1.55,0,0,0-2.66-.33,4.37,4.37,0,0,0-.29,4.65,57.16,57.16,0,0,0,56.9,30.84,4.55,4.55,0,0,0,3.73-2.58,1.56,1.56,0,0,0-1.66-2.22C266.23,269.49,265.55,269.59,264.85,269.67Z" style="fill: rgb(0, 255, 136); transform-origin: 238.076px 256.277px;" id="el2ku118q0npj" class="animable"></path><g id="elke0l4vcviij"><path d="M276.33,175.93a43.71,43.71,0,0,0-8.37-3.11,1.46,1.46,0,0,0-1.83,1.54l.22,2.44a1.44,1.44,0,0,0,1.22,1.3,45,45,0,0,1,7.36,1.84,1.45,1.45,0,0,0,1.93-1.1l.25-1.34A1.44,1.44,0,0,0,276.33,175.93Z" style="fill: rgb(255, 255, 255); opacity: 0.5; transform-origin: 271.631px 176.401px;" class="animable"></path></g><g id="el1p2d684i3rc"><path d="M258.05,175l-.52-1.39A2.54,2.54,0,0,0,255,172a44.8,44.8,0,0,0-33.41,70.89l-.09-.17A44.89,44.89,0,0,1,256,178.37,2.52,2.52,0,0,0,258.05,175Z" style="fill: rgb(255, 255, 255); opacity: 0.5; transform-origin: 235.672px 207.442px;" class="animable"></path></g><path d="M206.9,305.64s11.19-39.38-9-32.87c-22.25,7.18-5.11,19.89-13.49,41.83-5.75,15,3.92,14.34,10.57,12.42,0,0-18.36,34,11,24.7s31.67-30.77,24.67-42.38S206.9,305.64,206.9,305.64Z" style="fill: rgb(0, 255, 136); transform-origin: 208.308px 312.687px;" id="el297c7hqdpyu" class="animable"></path><g id="el13hx5n6c42u"><path d="M206.9,305.64s11.19-39.38-9-32.87c-22.25,7.18-5.11,19.89-13.49,41.83-5.75,15,3.92,14.34,10.57,12.42,0,0-18.36,34,11,24.7s31.67-30.77,24.67-42.38S206.9,305.64,206.9,305.64Z" style="fill: rgb(255, 255, 255); opacity: 0.5; transform-origin: 208.308px 312.687px;" class="animable"></path></g><path d="M193.34,274.61c-15,7.44-1.18,19.81-8.89,40a20.54,20.54,0,0,0-1.73,8.15c.22.55,7.11,17,18.79-18.68C213,269.08,194.66,274.2,193.34,274.61Z" style="fill: rgb(0, 255, 136); transform-origin: 193.998px 300.57px;" id="elytpq5ylc0z" class="animable"></path><g id="el70nn2ecltbk"><path d="M193.34,274.61c-15,7.44-1.18,19.81-8.89,40a20.54,20.54,0,0,0-1.73,8.15c.22.55,7.11,17,18.79-18.68C213,269.08,194.66,274.2,193.34,274.61Z" style="fill: rgb(255, 255, 255); opacity: 0.2; transform-origin: 193.998px 300.57px;" class="animable"></path></g><g id="elzp5o74evwao"><g style="opacity: 0.5; transform-origin: 192.885px 299.779px;" class="animable"><path d="M189,284l11.79-4.35c.9-.33.51-1.78-.4-1.44l-11.79,4.34c-.89.33-.51,1.78.4,1.45Z" style="fill: rgb(255, 255, 255); transform-origin: 194.697px 281.104px;" id="el91bougk7l4" class="animable"></path><path d="M189,291.08l11.79-4.35c.9-.33.51-1.78-.4-1.44l-11.79,4.34c-.89.33-.51,1.79.4,1.45Z" style="fill: rgb(255, 255, 255); transform-origin: 194.697px 288.185px;" id="el7kk8pv7dkaf" class="animable"></path><path d="M189.32,298.18l11.79-4.35c.9-.33.51-1.78-.4-1.44l-11.78,4.34c-.9.34-.51,1.79.39,1.45Z" style="fill: rgb(255, 255, 255); transform-origin: 195.02px 295.285px;" id="elpfdm6o7arwd" class="animable"></path><path d="M189.41,306l9.78-3.6c.9-.34.51-1.79-.4-1.45l-9.78,3.6c-.9.34-.51,1.79.4,1.45Z" style="fill: rgb(255, 255, 255); transform-origin: 194.1px 303.475px;" id="ely1ypbdz0tj" class="animable"></path><path d="M187.42,314.07l8.53-3.14c.9-.34.51-1.79-.4-1.45L187,312.63c-.9.33-.51,1.78.4,1.44Z" style="fill: rgb(255, 255, 255); transform-origin: 191.475px 311.775px;" id="ely3h4rzke85" class="animable"></path><path d="M185.06,321.35l8.53-3.15c.9-.33.51-1.78-.4-1.45l-8.53,3.15c-.9.33-.51,1.78.4,1.45Z" style="fill: rgb(255, 255, 255); transform-origin: 189.125px 319.05px;" id="elmjm2ol9ggsi" class="animable"></path></g></g><path d="M206.9,305.64s16.76-7.92,23.76,3.7,4.67,33.05-24.67,42.38c-13.06,4.16-16.66-.29-16.64-6.49-.64,7.31,2.59,13.14,17.41,8.42,30.81-9.8,33.26-32.32,25.91-44.52s-24.95-3.88-24.95-3.88Z" style="fill: rgb(0, 255, 136); transform-origin: 212.707px 328.917px;" id="elfv9uo9ve9kg" class="animable"></path><g id="elusudu5sjv0e"><path d="M206.9,305.64s16.76-7.92,23.76,3.7,4.67,33.05-24.67,42.38c-13.06,4.16-16.66-.29-16.64-6.49-.64,7.31,2.59,13.14,17.41,8.42,30.81-9.8,33.26-32.32,25.91-44.52s-24.95-3.88-24.95-3.88Z" style="fill: rgb(255, 255, 255); opacity: 0.2; transform-origin: 212.707px 328.917px;" class="animable"></path></g><path d="M206.88,303.66A55.83,55.83,0,0,1,194,326c-1.33,1.4.79,3.52,2.12,2.12a58.93,58.93,0,0,0,13.7-23.62c.54-1.86-2.36-2.65-2.9-.8Z" style="fill: rgb(0, 255, 136); transform-origin: 201.732px 315.613px;" id="elqyp5wwu43t" class="animable"></path><g id="elspg0jpguiy8"><g style="opacity: 0.2; transform-origin: 201.732px 315.613px;" class="animable"><path d="M206.88,303.66A55.83,55.83,0,0,1,194,326c-1.33,1.4.79,3.52,2.12,2.12a58.93,58.93,0,0,0,13.7-23.62c.54-1.86-2.36-2.65-2.9-.8Z" style="fill: rgb(255, 255, 255); transform-origin: 201.732px 315.613px;" id="elu7qsikdsese" class="animable"></path></g></g><path d="M260.65,279.82c-6.81-2.57-10.33-4.39-19.75-17.45-11.7-16.22-34.46,10-30.11,17.1s18.28,10.48,20-4.11l1.16.07s4,10.85,6.84,16.74c5.63,11.65,20.3,16.25,26.69,6.41C268.22,294.31,269.58,283.2,260.65,279.82Z" style="fill: rgb(0, 255, 136); transform-origin: 238.893px 280.556px;" id="ely631133c3oo" class="animable"></path><path d="M260.65,279.82c-6.81-2.57-10.33-4.39-19.75-17.45-11.7-16.22-34.46,10-30.11,17.1s18.28,10.48,20-4.11l1.16.07s4,10.85,6.84,16.74c5.63,11.65,20.3,16.25,26.69,6.41C268.22,294.31,269.58,283.2,260.65,279.82Z" style="fill: rgb(0, 255, 136); transform-origin: 238.893px 280.556px;" id="el4lsdxw240mg" class="animable"></path><g id="elinsin8q4diq"><path d="M260.65,279.82c-6.81-2.57-10.33-4.39-19.75-17.45-11.7-16.22-34.46,10-30.11,17.1s18.28,10.48,20-4.11l1.16.07s4,10.85,6.84,16.74c5.63,11.65,20.3,16.25,26.69,6.41C268.22,294.31,269.58,283.2,260.65,279.82Z" style="fill: rgb(255, 255, 255); opacity: 0.5; transform-origin: 238.893px 280.556px;" class="animable"></path></g><path d="M260.65,279.82c9.83,3.7,6.15,15.35,2.93,19.23-4.65,5.62-9.2,6-13.31,3.72,4.23,4,9.45,4.51,15.69-2.18C270.37,295.86,272.44,280.37,260.65,279.82Z" style="fill: rgb(0, 255, 136); transform-origin: 259.856px 292.767px;" id="el1xxwkgx7xgsh" class="animable"></path><g id="eli1n7t7u1vvk"><path d="M260.65,279.82c9.83,3.7,6.15,15.35,2.93,19.23-4.65,5.62-9.2,6-13.31,3.72,4.23,4,9.45,4.51,15.69-2.18C270.37,295.86,272.44,280.37,260.65,279.82Z" style="fill: rgb(255, 255, 255); opacity: 0.2; transform-origin: 259.856px 292.767px;" class="animable"></path></g><path d="M228.16,258.15a20.56,20.56,0,0,1,2.21,16.8c-.39,1.38,1.67,2.28,2.07.9,1.84-6.34,1.24-13.46-2.49-19.06-.81-1.2-2.6.16-1.79,1.36Z" style="fill: rgb(0, 255, 136); transform-origin: 230.7px 266.431px;" id="elywjkm8ci20n" class="animable"></path><g id="elzc3eyjp9axj"><g style="opacity: 0.2; transform-origin: 230.7px 266.431px;" class="animable"><path d="M228.16,258.15a20.56,20.56,0,0,1,2.21,16.8c-.39,1.38,1.67,2.28,2.07.9,1.84-6.34,1.24-13.46-2.49-19.06-.81-1.2-2.6.16-1.79,1.36Z" style="fill: rgb(255, 255, 255); transform-origin: 230.7px 266.431px;" id="ellx98lj21nep" class="animable"></path></g></g><path d="M214.79,274a9.87,9.87,0,0,0-2.56,7.39,13.07,13.07,0,0,0,1.22,1.12.7.7,0,0,0,.29-.65c-.19-2.28.3-5,2-6.67C216.39,274.5,215.48,273.3,214.79,274Z" style="fill: rgb(0, 255, 136); transform-origin: 214.083px 278.149px;" id="elyfomli2gh6" class="animable"></path><path d="M220.62,277.06a8.87,8.87,0,0,0-3.15,7.7,12.61,12.61,0,0,0,1.56.46.33.33,0,0,0,0-.1,7.27,7.27,0,0,1,2.51-6.88C222.27,277.62,221.36,276.43,220.62,277.06Z" style="fill: rgb(0, 255, 136); transform-origin: 219.617px 281.051px;" id="eltyop3af6fy" class="animable"></path><g id="elkmg9sx2z2c"><g style="opacity: 0.2; transform-origin: 217.006px 279.504px;" class="animable"><path d="M214.79,274a9.87,9.87,0,0,0-2.56,7.39,13.07,13.07,0,0,0,1.22,1.12.7.7,0,0,0,.29-.65c-.19-2.28.3-5,2-6.67C216.39,274.5,215.48,273.3,214.79,274Z" id="elmgcfy7yzdwc" class="animable" style="transform-origin: 214.083px 278.149px;"></path><path d="M220.62,277.06a8.87,8.87,0,0,0-3.15,7.7,12.61,12.61,0,0,0,1.56.46.33.33,0,0,0,0-.1,7.27,7.27,0,0,1,2.51-6.88C222.27,277.62,221.36,276.43,220.62,277.06Z" id="elxzr4sjpl09n" class="animable" style="transform-origin: 219.617px 281.051px;"></path></g></g><path d="M254.86,282.51l6.74,2.76a14.46,14.46,0,0,1-4.17,12.4s-3.25.24-7.87-4.56C249.56,293.11,254.55,288.85,254.86,282.51Z" style="fill: rgb(255, 255, 255); transform-origin: 255.656px 290.091px;" id="eljxi5dgrw6hr" class="animable"></path><path d="M255.62,292.3a1.91,1.91,0,1,1,2.55-.84A1.9,1.9,0,0,1,255.62,292.3Z" style="fill: rgb(0, 255, 136); transform-origin: 256.47px 290.591px;" id="elm5bonbzlnc" class="animable"></path><path d="M256,292.44l-.25-.09c-.45.71-.8,1.15-.92,1.09s.31-1.49,1.14-3.11,1.64-2.85,1.84-2.75,0,.6-.34,1.38l.22.15c.81-1.79,1.24-3.15,1-3.27s-1.62,1.81-2.93,4.38-2.12,4.8-1.81,5S255,294.15,256,292.44Z" style="fill: rgb(0, 255, 136); transform-origin: 256.32px 290.538px;" id="elz8tbufvt4zq" class="animable"></path><g id="elwr1djn1js6e"><path d="M256,292.44l-.25-.09c-.45.71-.8,1.15-.92,1.09s.31-1.49,1.14-3.11,1.64-2.85,1.84-2.75,0,.6-.34,1.38l.22.15c.81-1.79,1.24-3.15,1-3.27s-1.62,1.81-2.93,4.38-2.12,4.8-1.81,5S255,294.15,256,292.44Z" style="fill: rgb(255, 255, 255); opacity: 0.4; transform-origin: 256.32px 290.538px;" class="animable"></path></g><g id="elveofwluuy6"><path d="M143.71,245a61.62,61.62,0,0,0-11,19.17c-3.31,1.58-8.36-17.57-7.07-27.24a67.09,67.09,0,0,1,6.65-4.95l.06,0a8.11,8.11,0,0,1,4.5-1.35h.37A8.75,8.75,0,0,1,143.71,245Z" style="fill: rgb(0, 255, 136); opacity: 0.3; transform-origin: 135.595px 247.446px;" class="animable"></path></g><g id="ell1nketuq5e8"><path d="M136.29,313.68a1.94,1.94,0,0,1-1.08.33,1.32,1.32,0,0,1-.28,0c-13.62-1.88-26.7-11.25-33.07-23.37l.09-6.37a2,2,0,0,1,1.76.92l.56.86a1.91,1.91,0,0,1,.32,1.11c5.3,11.49,17.24,20.61,29.86,22.73C135,311.15,135.63,312.42,136.29,313.68Z" style="fill: rgb(0, 255, 136); opacity: 0.3; transform-origin: 119.075px 299.143px;" class="animable"></path></g><g id="eltlcqdkfnuc"><path d="M168.58,342.51a1.9,1.9,0,0,1-.59.83,38.67,38.67,0,0,1-20.8,8.48,65.39,65.39,0,0,1-7.32-3,2,2,0,0,1,1.79-.9,34.56,34.56,0,0,0,23-7.08C166,341.45,167.27,342,168.58,342.51Z" style="fill: rgb(0, 255, 136); opacity: 0.3; transform-origin: 154.225px 346.33px;" class="animable"></path></g></g><g id="freepik--Planet--inject-4" class="animable" style="transform-origin: 157.205px 142.62px;"><g id="el91xb7xjwgm7"><circle cx="154.42" cy="142.62" r="37.83" style="fill: rgb(0, 255, 136); transform-origin: 154.42px 142.62px; transform: rotate(-81.67deg);" class="animable"></circle></g><g id="el4cr7n7fu116"><circle cx="154.42" cy="142.62" r="37.83" style="fill: rgb(255, 255, 255); opacity: 0.6; transform-origin: 154.42px 142.62px; transform: rotate(-81.67deg);" class="animable"></circle></g><g id="elgom4rm5xaw"><path d="M175.7,111.33c-.92,5-4.46,9.6-6.4,15-2.41,6.71,3.25,11-2.33,22.06S154.81,158.69,151.11,164c-2.56,3.66-7.66,10.19-10.54,13.85A37.85,37.85,0,0,0,160.19,180c4.15-4.89,12-12,10.41-12.86-2.3-1.27-7.86,6.42-10.41,5.08s2-4.47,12.3-11.91,9.59-21.31,10.34-28.57a18.14,18.14,0,0,1,3.65-9.18A37.58,37.58,0,0,0,175.7,111.33Z" style="fill: rgb(0, 255, 136); opacity: 0.2; transform-origin: 163.525px 145.891px;" class="animable"></path></g><g id="eluoq2jnpq3k"><path d="M175.7,111.33c-.92,5-4.46,9.6-6.4,15-2.41,6.71,3.25,11-2.33,22.06S154.81,158.69,151.11,164c-2.56,3.66-7.66,10.19-10.54,13.85A37.85,37.85,0,0,0,160.19,180c4.15-4.89,12-12,10.41-12.86-2.3-1.27-7.86,6.42-10.41,5.08s2-4.47,12.3-11.91,9.59-21.31,10.34-28.57a18.14,18.14,0,0,1,3.65-9.18A37.58,37.58,0,0,0,175.7,111.33Z" style="opacity: 0.2; transform-origin: 163.525px 145.891px;" class="animable"></path></g><g id="elbs33p4zbn1b"><path d="M132.4,137c1.39.26,2.15,2.38,1.7,4.74s-1.94,4-3.32,3.78-2.15-2.39-1.7-4.74S131,136.77,132.4,137Z" style="opacity: 0.2; transform-origin: 131.59px 141.259px;" class="animable"></path></g><path d="M157.08,104.88c-5.3,14.05-13,10-17.38,20.52-4.57,10.85,5.78,10.87-3,24.65-6.1,9.59-10.46,13.67-12.55,15.27a37.26,37.26,0,0,0,7.34,7.39c1.92-1.33,5.53-4.44,10-11.21,6.74-10.15,9.32-5.08,15.61-14.31s-1.07-16.09,3.29-25c2.48-5.08,5.39-10.49,6.89-15.09A38,38,0,0,0,157.08,104.88Zm-4.41,31.05c-.65,3.43-2.81,5.89-4.83,5.51s-3.12-3.47-2.47-6.9,2.82-5.88,4.84-5.5S153.33,132.51,152.67,135.93Z" style="fill: rgb(0, 255, 136); transform-origin: 145.715px 138.795px;" id="el9ujg7chjdj" class="animable"></path><path d="M180.44,158.29c1.17.79,1,3-.31,5s-3.37,3-4.54,2.17-1-3,.31-5S179.27,157.5,180.44,158.29Z" style="fill: rgb(0, 255, 136); transform-origin: 178.015px 161.883px;" id="elishvytxn7nm" class="animable"></path><g id="eldmv08emvb3n"><g style="opacity: 0.3; transform-origin: 152.687px 138.795px;" class="animable"><path d="M157.08,104.88c-5.3,14.05-13,10-17.38,20.52-4.57,10.85,5.78,10.87-3,24.65-6.1,9.59-10.46,13.67-12.55,15.27a37.26,37.26,0,0,0,7.34,7.39c1.92-1.33,5.53-4.44,10-11.21,6.74-10.15,9.32-5.08,15.61-14.31s-1.07-16.09,3.29-25c2.48-5.08,5.39-10.49,6.89-15.09A38,38,0,0,0,157.08,104.88Zm-4.41,31.05c-.65,3.43-2.81,5.89-4.83,5.51s-3.12-3.47-2.47-6.9,2.82-5.88,4.84-5.5S153.33,132.51,152.67,135.93Z" style="fill: rgb(255, 255, 255); transform-origin: 145.715px 138.795px;" id="eljtd28brx3wn" class="animable"></path><path d="M180.44,158.29c1.17.79,1,3-.31,5s-3.37,3-4.54,2.17-1-3,.31-5S179.27,157.5,180.44,158.29Z" style="fill: rgb(255, 255, 255); transform-origin: 178.015px 161.883px;" id="el3xw09xrmq2m" class="animable"></path></g></g><path d="M185.45,121c.52.76,1,1.53,1.51,2.34.21.35.39.71.58,1.06,4.14-1.4,6.82-1.75,7.41-.76,1.65,2.8-14.16,15.23-35.32,27.77S120,171.85,118.31,169.05c-.59-1,1-3.16,4.22-6.12-.21-.34-.45-.67-.66-1-.47-.81-.9-1.63-1.32-2.45-17.28,12.2-27.85,22-26.07,25,2.72,4.58,33-8.35,67.64-28.88s60.52-40.89,57.81-45.47C218.14,107.14,204.46,111.69,185.45,121Z" style="fill: rgb(0, 255, 136); transform-origin: 157.205px 147.31px;" id="el57sm1p33kwk" class="animable"></path></g><defs>     <filter id="active" height="200%">         <feMorphology in="SourceAlpha" result="DILATED" operator="dilate" radius="2"></feMorphology>                <feFlood flood-color="#32DFEC" flood-opacity="1" result="PINK"></feFlood>        <feComposite in="PINK" in2="DILATED" operator="in" result="OUTLINE"></feComposite>        <feMerge>            <feMergeNode in="OUTLINE"></feMergeNode>            <feMergeNode in="SourceGraphic"></feMergeNode>        </feMerge>    </filter>    <filter id="hover" height="200%">        <feMorphology in="SourceAlpha" result="DILATED" operator="dilate" radius="2"></feMorphology>                <feFlood flood-color="#ff0000" flood-opacity="0.5" result="PINK"></feFlood>        <feComposite in="PINK" in2="DILATED" operator="in" result="OUTLINE"></feComposite>        <feMerge>            <feMergeNode in="OUTLINE"></feMergeNode>            <feMergeNode in="SourceGraphic"></feMergeNode>        </feMerge>            <feColorMatrix type="matrix" values="0   0   0   0   0                0   1   0   0   0                0   0   0   0   0                0   0   0   1   0 "></feColorMatrix>    </filter></defs></svg>